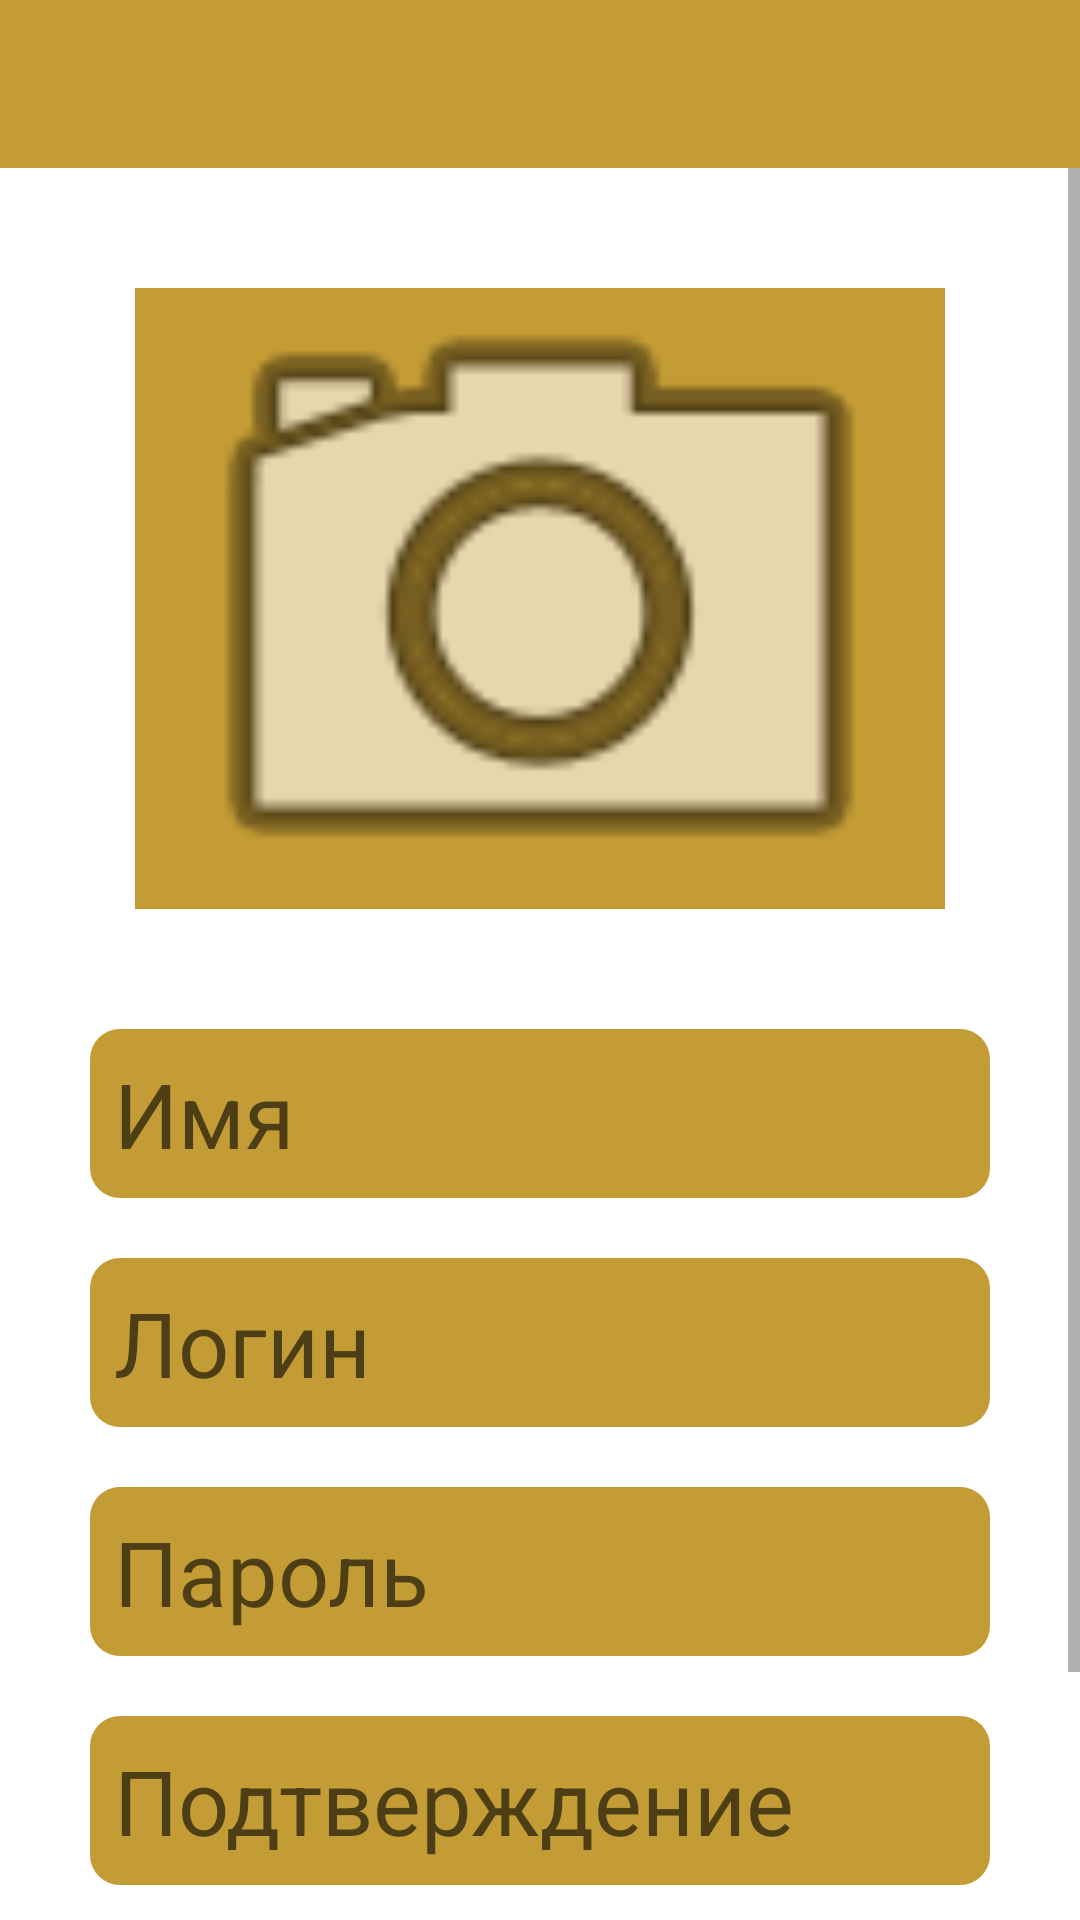

Layout XML and referenced resources for this Android screen:
<!-- AndroidManifest.xml: application theme AppTheme -->
<!-- res/layout/activity_registration.xml -->
<?xml version="1.0" encoding="utf-8"?>
<LinearLayout xmlns:android="http://schemas.android.com/apk/res/android"
    xmlns:app="http://schemas.android.com/apk/res-auto"
    xmlns:tools="http://schemas.android.com/tools"
    android:layout_width="match_parent"
    android:layout_height="match_parent"
    android:orientation="vertical"
    tools:context=".Activities.RegistrationActivity">

    <androidx.appcompat.widget.Toolbar
        android:id="@+id/toolbar"
        android:layout_width="match_parent"
        android:layout_height="wrap_content"
        android:background="@color/colorPrimaryDark" />

    <ScrollView
        android:layout_width="match_parent"
        android:layout_height="match_parent">

        <LinearLayout
            android:layout_width="match_parent"
            android:layout_height="match_parent"
            android:orientation="vertical"
            android:paddingBottom="40dp">


            <ImageView
                android:id="@+id/userPhoto"
                android:layout_width="270dp"
                android:layout_height="207dp"
                android:layout_gravity="center"
                android:layout_margin="40dp"
                android:background="@color/colorPrimaryDark"
                android:minWidth="200dp"
                android:onClick="takePhoto"
                android:scaleType="centerCrop"
                android:src="@android:drawable/ic_menu_camera" />

            <EditText
                android:id="@+id/name_editText"
                android:layout_width="300dp"
                android:layout_height="wrap_content"
                android:layout_gravity="center"
                android:layout_marginBottom="20dp"
                android:background="@drawable/rounded_edges"
                android:hint="Имя"
                android:inputType="text"
                android:padding="8dp"
                android:textColor="@color/colorText"
                android:textSize="30dp" />

            <EditText
                android:id="@+id/login_editText"
                android:layout_width="300dp"
                android:layout_height="wrap_content"
                android:layout_gravity="center"
                android:background="@drawable/rounded_edges"
                android:hint="Логин"
                android:inputType="text"
                android:padding="8dp"
                android:textColor="@color/colorText"
                android:textSize="30dp" />

            <EditText
                android:id="@+id/password_editText"
                android:layout_width="300dp"
                android:layout_height="wrap_content"
                android:layout_gravity="center"
                android:layout_marginTop="20dp"
                android:background="@drawable/button_selector"
                android:gravity="center_vertical"
                android:hint="Пароль"
                android:inputType="textPassword"
                android:padding="8dp"
                android:textColor="@color/colorText"
                android:textSize="30dp" />

            <EditText
                android:id="@+id/password_accept_editText"
                android:layout_width="300dp"
                android:layout_height="wrap_content"
                android:layout_gravity="center"
                android:layout_marginTop="20dp"
                android:background="@drawable/button_selector"
                android:hint="Подтверждение"
                android:inputType="textPassword"
                android:padding="8dp"
                android:textColor="@color/colorText"
                android:textSize="30dp" />

            <Button
                android:id="@+id/registration_button"
                android:layout_width="300dp"
                android:layout_height="wrap_content"
                android:layout_gravity="center"
                android:layout_marginTop="20dp"
                android:background="@drawable/button_selector"
                android:text="Зарегестрироваться"
                android:textAllCaps="false"
                android:textColor="@color/colorText"
                android:textSize="20dp" />

        </LinearLayout>

    </ScrollView>


</LinearLayout>
<!-- resources referenced by this layout -->
<resources>
  <color name="colorPrimaryDark">#C49C35</color>
  <color name="colorText">#000000</color>
  <!-- drawable button_selector (drawable) -->
  <?xml version="1.0" encoding="utf-8"?>
  <selector xmlns:android="http://schemas.android.com/apk/res/android">
      <item android:state_pressed="false"
          android:drawable="@drawable/rounded_edges" />
      <item android:state_pressed="true"
          android:drawable="@drawable/rounded_edges_pressed"/>
  
  
  </selector>
  <!-- drawable rounded_edges (drawable) -->
  <?xml version="1.0" encoding="utf-8"?>
  <selector xmlns:android="http://schemas.android.com/apk/res/android">
      <item>
          <shape android:shape="rectangle">
              <corners android:radius="10dp"/>
  
              <solid android:color="@color/colorPrimaryDark"/>
  
          </shape>
      </item>
  </selector>
  <style name="AppTheme" parent="Theme.AppCompat.Light.NoActionBar">
          
          <item name="colorPrimary">@color/colorPrimary</item>
          <item name="colorPrimaryDark">@color/colorPrimaryDark</item>
          <item name="colorAccent">@color/colorAccent</item>
          <item name="android:windowBackground">@color/colorPrimary</item>
          <item name="android:textColor">@android:color/black</item>
      </style>
  <!-- drawable rounded_edges_pressed (drawable) -->
  <?xml version="1.0" encoding="utf-8"?>
  <selector xmlns:android="http://schemas.android.com/apk/res/android">
      <item>
          <shape android:shape="rectangle">
              <corners android:radius="10dp"/>
  
              <solid android:color="@color/colorToggleButton"/>
  
          </shape>
      </item>
  </selector>
  <color name="colorPrimary">#FFFFFF</color>
  <color name="colorAccent">#A93CD4</color>
  <color name="colorToggleButton">#FFA736</color>
</resources>
